Run: headless pygame with SDL's dummy video driver; simulated clock (each Clock.tick advances the game by its frame time, no real sleeping); random seed 0; keys injected as events and as key.get_pressed() state; no mouse input.
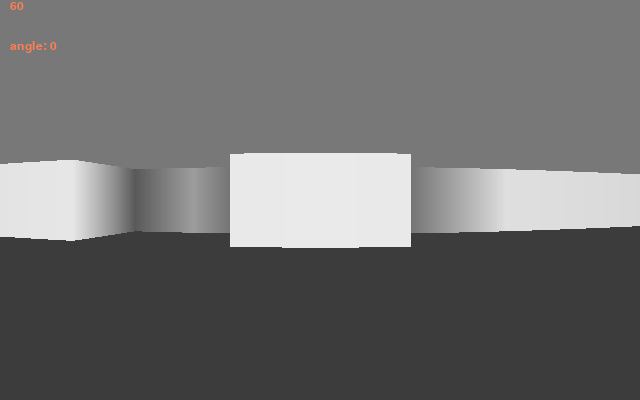
Frame 1 of 4 · flips 1–60 · no input
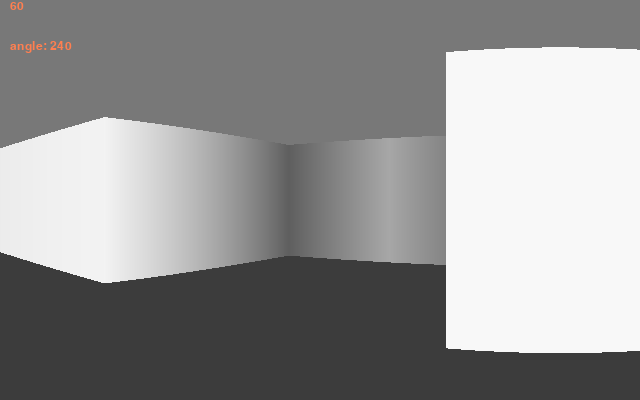
Frame 2 of 4 · flips 61–180 · tapped SPACE, RETURN · held RIGHT (→), D
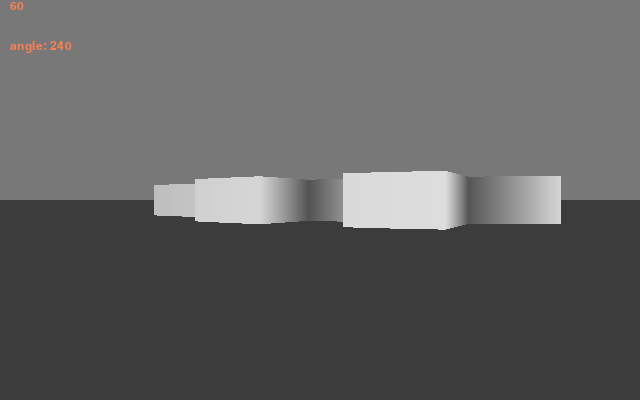
Frame 3 of 4 · flips 181–300 · held DOWN (↓), S
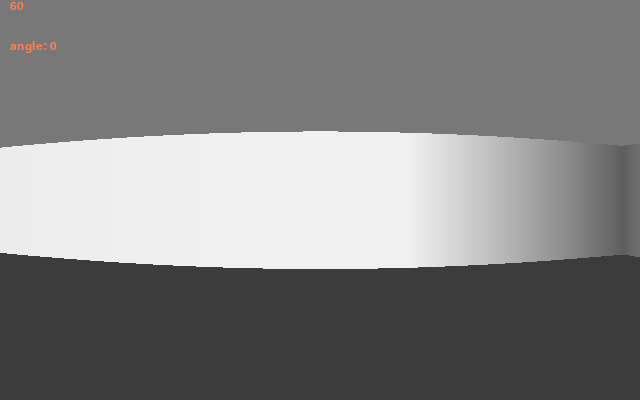
Frame 4 of 4 · flips 301–420 · held LEFT (←), A, UP (↑), W

The pygame program that drew these frames:

import pygame
import math
width = 640
height = 400
renderDistance = 40
speed = 0.03
speedRun = 0.1
wallRadius = 0.1
scale = 8
surface = pygame.display.set_mode((width,height))
clock = pygame.time.Clock()


def update_fps():
	fps = str(int(clock.get_fps()))
	fps_text = font.render(fps, 1, pygame.Color("coral"))
	return fps_text
def writeTxt(texst):
	txt = font.render(str(texst), 1, pygame.Color("coral"))
	return txt

#walls = ['100,102:101,102', '101,102:101,103', '100,102:100,103', '100,103:101,103', '101,102:102,102', '102,102:102,103', '101,102:101,103', '101,103:102,103', '102,102:103,102', '103,102:103,103', '102,102:102,103', '102,103:103,103', '105,102:106,102', '106,102:106,103', '105,102:105,103', '105,103:106,103', '105,103:106,103', '106,103:106,104', '105,103:105,104', '105,104:106,104', '105,104:106,104', '106,104:106,105', '105,104:105,105', '105,105:106,105', '105,105:106,105', '106,105:106,106', '105,105:105,106', '105,106:106,106', '103,108:104,108', '104,108:104,109', '103,108:103,109', '103,109:104,109', '104,108:105,108', '105,108:105,109', '104,108:104,109', '104,109:105,109', '105,108:106,108', '106,108:106,109', '105,108:105,109', '105,109:106,109', '106,108:107,108', '107,108:107,109', '106,108:106,109', '106,109:107,109', '107,108:108,108', '108,108:108,109', '107,108:107,109', '107,109:108,109', '108,108:109,108', '109,108:109,109', '108,108:108,109', '108,109:109,109', '108,106:109,106', '109,106:109,107', '108,106:108,107', '108,107:109,107', '108,105:109,105', '109,105:109,106', '108,105:108,106', '108,106:109,106', '108,103:109,103', '109,103:109,104', '108,103:108,104', '108,104:109,104', '108,102:109,102', '109,102:109,103', '108,102:108,103', '108,103:109,103', '110,105:111,105', '111,105:111,106', '110,105:110,106', '110,106:111,106', '110,109:111,109', '111,109:111,110', '110,109:110,110', '110,110:111,110', '109,109:110,109', '110,109:110,110', '109,109:109,110', '109,110:110,110', '111,109:112,109', '112,109:112,110', '111,109:111,110', '111,110:112,110', '102,107:103,107', '103,107:103,108', '102,107:102,108', '102,108:103,108', '101,106:102,106', '102,106:102,107', '101,106:101,107', '101,107:102,107', '100,106:101,106', '101,106:101,107', '100,106:100,107', '100,107:101,107', '99,106:100,106', '100,106:100,107', '99,106:99,107', '99,107:100,107', '98,105:99,105', '99,105:99,106', '98,105:98,106', '98,106:99,106', '97,104:98,104', '98,104:98,105', '97,104:97,105', '97,105:98,105', '97,103:98,103', '98,103:98,104', '97,103:97,104', '97,104:98,104', '97,102:98,102', '98,102:98,103', '97,102:97,103', '97,103:98,103', '97,101:98,101', '98,101:98,102', '97,101:97,102', '97,102:98,102', '97,100:98,100', '98,100:98,101', '97,100:97,101', '97,101:98,101', '97,97:98,97', '98,97:98,98', '97,97:97,98', '97,98:98,98', '98,96:99,96', '99,96:99,97', '98,96:98,97', '98,97:99,97', '99,96:100,96', '100,96:100,97', '99,96:99,97', '99,97:100,97', '100,96:101,96', '101,96:101,97', '100,96:100,97', '100,97:101,97', '104,96:105,96', '105,96:105,97', '104,96:104,97', '104,97:105,97', '105,96:106,96', '106,96:106,97', '105,96:105,97', '105,97:106,97', '108,96:109,96', '109,96:109,97', '108,96:108,97', '108,97:109,97', '108,95:109,95', '109,95:109,96', '108,95:108,96', '108,96:109,96', '108,94:109,94', '109,94:109,95', '108,94:108,95', '108,95:109,95', '107,93:108,93', '108,93:108,94', '107,93:107,94', '107,94:108,94', '106,93:107,93', '107,93:107,94', '106,93:106,94', '106,94:107,94', '105,93:106,93', '106,93:106,94', '105,93:105,94', '105,94:106,94', '104,93:105,93', '105,93:105,94', '104,93:104,94', '104,94:105,94', '103,93:104,93', '104,93:104,94', '103,93:103,94', '103,94:104,94', '102,93:103,93', '103,93:103,94', '102,93:102,94', '102,94:103,94', '101,93:102,93', '102,93:102,94', '101,93:101,94', '101,94:102,94', '100,94:101,94', '101,94:101,95', '100,94:100,95', '100,95:101,95', '99,94:100,94', '100,94:100,95', '99,94:99,95', '99,95:100,95', '97,95:98,95', '98,95:98,96', '97,95:97,96', '97,96:98,96', '98,94:99,94', '99,94:99,95', '98,94:98,95', '98,95:99,95', '109,97:110,97', '110,97:110,98', '109,97:109,98', '109,98:110,98', '109,98:110,98', '110,98:110,99', '109,98:109,99', '109,99:110,99', '109,99:110,99', '110,99:110,100', '109,99:109,100', '109,100:110,100', '109,102:110,102', '110,102:110,103', '109,102:109,103', '109,103:110,103', '110,102:111,102', '111,102:111,103', '110,102:110,103', '110,103:111,103', '111,102:112,102', '112,102:112,103', '111,102:111,103', '111,103:112,103', '92,102:93,102', '93,102:93,103', '92,102:92,103', '92,103:93,103', '92,100:93,100', '93,100:93,101', '92,100:92,101', '92,101:93,101', '92,101:93,101', '93,101:93,102', '92,101:92,102', '92,102:93,102', '92,99:93,99', '93,99:93,100', '92,99:92,100', '92,100:93,100', '92,97:93,97', '93,97:93,98', '92,97:92,98', '92,98:93,98', '92,98:93,98', '93,98:93,99', '92,98:92,99', '92,99:93,99', '92,96:93,96', '93,96:93,97', '92,96:92,97', '92,97:93,97', '92,95:93,95', '93,95:93,96', '92,95:92,96', '92,96:93,96', '92,94:93,94', '93,94:93,95', '92,94:92,95', '92,95:93,95', '101,103:102,103', '102,103:102,104', '101,103:101,104', '101,104:102,104', '104,104:105,104', '105,104:105,105', '104,104:104,105', '104,105:105,105', '105,97:106,97', '106,97:106,98', '105,97:105,98', '105,98:106,98', '100,97:101,97', '101,97:101,98', '100,97:100,98', '100,98:101,98', '100,98:101,98', '101,98:101,99', '100,98:100,99', '100,99:101,99', '105,98:106,98', '106,98:106,99', '105,98:105,99', '105,99:106,99', '104,98:105,98', '105,98:105,99', '104,98:104,99', '104,99:105,99']
walls = ['101,94:102,94', '102,94:102,95', '101,94:101,95', '101,95:102,95', '102,95:103,95', '103,95:103,96', '102,95:102,96', '102,96:103,96', '103,94:104,94', '104,94:104,95', '103,94:103,95', '103,95:104,95', '104,94:105,94', '105,94:105,95', '104,94:104,95', '104,95:105,95', '105,95:106,95', '106,95:106,96', '105,95:105,96', '105,96:106,96', '106,96:107,96', '107,96:107,97', '106,96:106,97', '106,97:107,97', '105,97:106,97', '106,97:106,98', '105,97:105,98', '105,98:106,98', '106,98:107,98', '107,98:107,99', '106,98:106,99', '106,99:107,99', '105,99:106,99', '106,99:106,100', '105,99:105,100', '105,100:106,100', '105,100:106,100', '106,100:106,101', '105,100:105,101', '105,101:106,101', '105,101:106,101', '106,101:106,102', '105,101:105,102', '105,102:106,102', '106,101:107,101', '107,101:107,102', '106,101:106,102', '106,102:107,102', '106,102:107,102', '107,102:107,103', '106,102:106,103', '106,103:107,103', '105,103:106,103', '106,103:106,104', '105,103:105,104', '105,104:106,104', '104,104:105,104', '105,104:105,105', '104,104:104,105', '104,105:105,105', '103,104:104,104', '104,104:104,105', '103,104:103,105', '103,105:104,105', '102,104:103,104', '103,104:103,105', '102,104:102,105', '102,105:103,105', '101,104:102,104', '102,104:102,105', '101,104:101,105', '101,105:102,105', '100,103:101,103', '101,103:101,104', '100,103:100,104', '100,104:101,104', '99,104:100,104', '100,104:100,105', '99,104:99,105', '99,105:100,105', '98,103:99,103', '99,103:99,104', '98,103:98,104', '98,104:99,104', '97,100:98,100', '98,100:98,101', '97,100:97,101', '97,101:98,101', '97,99:98,99', '98,99:98,100', '97,99:97,100', '97,100:98,100', '98,99:99,99', '99,99:99,100', '98,99:98,100', '98,100:99,100', '97,98:98,98', '98,98:98,99', '97,98:97,99', '97,99:98,99', '98,97:99,97', '99,97:99,98', '98,97:98,98', '98,98:99,98', '97,96:98,96', '98,96:98,97', '97,96:97,97', '97,97:98,97', '97,95:98,95', '98,95:98,96', '97,95:97,96', '97,96:98,96']
def CastARay(x, y, angle):
    xOffset = 0
    yOffset = 0
    Direction = 0

    if angle < -180:
        Direction = 1
        angle = angle * -1
        angle = 360 - angle
    elif angle > 180:
        Direction = -1
        angle = 360 - angle
    elif angle < 0:
        Direction = -1
        angle = angle * -1
    elif angle > 0:
        Direction = 1

    for i in range(0, renderDistance, 1):
        KnownY = math.ceil(y + yOffset)
        KnownX = math.ceil(x + xOffset)
        FloorKnownY = math.floor(y + yOffset)
        FloorKnownX = math.floor(x + xOffset)
        if angle == 90:
            if Direction == 1:
                if f"{KnownX},{FloorKnownY}:{KnownX},{KnownY}" in walls:

                    #ambient occlusion
                    ambMultiplier1 = 1
                    ambMultiplier2 = 1
                    if f"{KnownX -1 },{KnownY}:{KnownX},{KnownY}" in walls:
                        ambMultiplier1 = abs(KnownY - y)
                    if f"{KnownX -1},{FloorKnownY}:{KnownX},{FloorKnownY}" in walls:
                        ambMultiplier2 = abs(FloorKnownY - y)
                    if ambMultiplier1 < ambMultiplier2:
                        realAmbMult = ambMultiplier1
                    else: 
                        realAmbMult = ambMultiplier2

                    return [KnownX - x, realAmbMult]
                else:
                    xOffset += 1
            elif Direction == -1:
                if f"{FloorKnownX},{FloorKnownY}:{FloorKnownX},{KnownY}" in walls:

                    #ambient occlusion
                    ambMultiplier1 = 1
                    ambMultiplier2 = 1
                    if f"{FloorKnownX},{KnownY}:{KnownX},{KnownY}" in walls:
                        ambMultiplier1 = abs(KnownY - y)
                    if f"{FloorKnownX},{FloorKnownY}:{KnownX},{FloorKnownY}" in walls:
                        ambMultiplier2 = abs(FloorKnownY - y)
                    if ambMultiplier1 < ambMultiplier2:
                        realAmbMult = ambMultiplier1
                    else: 
                        realAmbMult = ambMultiplier2

                    return [x - FloorKnownX, realAmbMult]
                else:
                    xOffset -= 1
        elif angle == 180:
            if f"{FloorKnownX},{FloorKnownY}:{KnownX},{FloorKnownY}" in walls:

                #ambient occlusion
                ambMultiplier1 = 1
                ambMultiplier2 = 1
                if f"{KnownX},{FloorKnownY}:{KnownX},{FloorKnownY + 1}" in walls:
                    ambMultiplier1 = abs(KnownX - x)
                if f"{FloorKnownX},{FloorKnownY}:{FloorKnownX},{FloorKnownY + 1}" in walls:
                    ambMultiplier2 = abs(FloorKnownX - x)
                if ambMultiplier1 < ambMultiplier2:
                    realAmbMult = ambMultiplier1
                else: 
                    realAmbMult = ambMultiplier2

                return [y - FloorKnownY, realAmbMult]
            else:
                yOffset -= 1
        elif Direction == 1:
            MaxAngle_UpRight = math.atan((KnownX - x ) / (KnownY - y)) * 180.0 / math.pi
            MaxAngle_RightDown = 180 - math.atan((KnownX - x) / (y - FloorKnownY)) * 180.0 / math.pi
            if angle == MaxAngle_UpRight:
                        
                left = CastARay(x, y, angle - 1)
                right = CastARay(x, y, angle + 1)

                if left[0] == -1:
                    return right
                elif right[0] == -1:
                    return left

                return [(left[0] + right[0]) / 2, (left[1] + right[1]) / 2]
                
            if angle < MaxAngle_RightDown and angle > MaxAngle_UpRight:
                UsableAngle = angle
                if UsableAngle < 90: UsableAngle = 90 - UsableAngle
                elif UsableAngle > 90: UsableAngle = UsableAngle - 90

                if angle > 90:
                    RayCastHitY = y - math.tan(UsableAngle * math.pi / 180) * (KnownX - x)
                else:
                    RayCastHitY = math.tan(UsableAngle * math.pi / 180) * (KnownX - x) + y

                if f"{KnownX},{math.floor(RayCastHitY)}:{KnownX},{math.ceil(RayCastHitY)}" in walls:
                    #ambient occlusion
                    ambMultiplier1 = 1
                    ambMultiplier2 = 1
                    if f"{KnownX -1 },{math.ceil(RayCastHitY)}:{KnownX},{math.ceil(RayCastHitY)}" in walls:
                        ambMultiplier1 = math.ceil(RayCastHitY) - RayCastHitY
                    if f"{KnownX -1},{math.floor(RayCastHitY)}:{KnownX},{math.floor(RayCastHitY)}" in walls:
                        ambMultiplier2 = abs(math.floor(RayCastHitY) - RayCastHitY)
                    if ambMultiplier1 < ambMultiplier2:
                        realAmbMult = ambMultiplier1
                    else: 
                        realAmbMult = ambMultiplier2

                    return [math.sqrt((KnownX - x) ** 2 + (RayCastHitY - y) ** 2), realAmbMult]
                else:
                    xOffset += 1
            elif angle > MaxAngle_RightDown:
                RayCastHitX = math.tan((180 - angle) * math.pi / 180) * (y - FloorKnownY) + x
                if f"{math.floor(RayCastHitX)},{FloorKnownY}:{math.ceil(RayCastHitX)},{FloorKnownY}" in walls:

                    ambMultiplier1 = 1
                    ambMultiplier2 = 1
                    if f"{math.floor(RayCastHitX)},{FloorKnownY}:{math.floor(RayCastHitX)},{FloorKnownY + 1}" in walls:
                        ambMultiplier1 = abs(math.floor(RayCastHitX) - RayCastHitX)
                    if f"{math.ceil(RayCastHitX)},{FloorKnownY}:{math.ceil(RayCastHitX)},{FloorKnownY + 1}" in walls:
                        ambMultiplier2 = abs(math.ceil(RayCastHitX) - RayCastHitX)
                    if ambMultiplier1 < ambMultiplier2:
                        realAmbMult = ambMultiplier1
                    else: 
                        realAmbMult = ambMultiplier2

                    return [math.sqrt((y - FloorKnownY) ** 2 + (RayCastHitX - x) ** 2), realAmbMult]
                else:
                    yOffset -= 1
            else:
                RayCastHitX = math.tan(angle * math.pi / 180) * (KnownY - y) + x
                if f"{math.floor(RayCastHitX)},{KnownY}:{math.ceil(RayCastHitX)},{KnownY}" in walls:
                    #ambient occlusion
                    ambMultiplier1 = 1
                    ambMultiplier2 = 1
                    if f"{math.ceil(RayCastHitX)},{KnownY - 1}:{math.ceil(RayCastHitX)},{KnownY}" in walls:
                        ambMultiplier1 = math.ceil(RayCastHitX) - RayCastHitX
                    if f"{math.floor(RayCastHitX)},{KnownY - 1}:{math.floor(RayCastHitX)},{KnownY}" in walls:
                        ambMultiplier2 = abs(math.floor(RayCastHitX) - RayCastHitX)
                    if ambMultiplier1 < ambMultiplier2:
                        realAmbMult = ambMultiplier1
                    else: 
                        realAmbMult = ambMultiplier2

                    return [math.sqrt((KnownY - y) ** 2 + (RayCastHitX - x) ** 2), realAmbMult]
                else:
                    yOffset += 1

        elif Direction == -1:
            MaxAngle_UpLeft = math.atan((x - FloorKnownX) / (KnownY - y)) * 180.0 / math.pi
            MaxAngle_LeftDown = 180 - math.atan((x - FloorKnownX) / (y - FloorKnownY)) * 180.0 / math.pi
            if angle == MaxAngle_UpLeft:
                left = CastARay(x, y, -1* angle - 1)
                right = CastARay(x, y, -1* angle + 1)



                if left[0] == -1:
                    return right
                elif right[0] == -1:
                    return left

                return [(left[0] + right[0]) / 2, (left[1] + right[1]) / 2]
            if angle < MaxAngle_LeftDown and angle > MaxAngle_UpLeft:
                UsableAngle = angle
                if UsableAngle < 90: UsableAngle = 90 - UsableAngle
                elif UsableAngle > 90: UsableAngle = UsableAngle - 90

                if angle > 90:
                    RayCastHitY = y - math.tan(UsableAngle * math.pi / 180) * (x - FloorKnownX)
                else:
                    RayCastHitY = math.tan(UsableAngle * math.pi / 180) * (x - FloorKnownX) + y

                if f"{FloorKnownX},{math.floor(RayCastHitY)}:{FloorKnownX},{math.ceil(RayCastHitY)}" in walls:

                    #ambient occlusion
                    ambMultiplier1 = 1
                    ambMultiplier2 = 1
                    if f"{KnownX - 1},{math.ceil(RayCastHitY)}:{KnownX},{math.ceil(RayCastHitY)}" in walls:
                        ambMultiplier1 = math.ceil(RayCastHitY) - RayCastHitY
                    if f"{KnownX -1},{math.floor(RayCastHitY)}:{KnownX},{math.floor(RayCastHitY)}" in walls:
                        ambMultiplier2 = abs(math.floor(RayCastHitY) - RayCastHitY)
                    if ambMultiplier1 < ambMultiplier2:
                        realAmbMult = ambMultiplier1
                    else: 
                        realAmbMult = ambMultiplier2

                    return [math.sqrt((x - FloorKnownX) ** 2 + (RayCastHitY - y) ** 2), realAmbMult]
                else:
                    xOffset -= 1
            elif angle > MaxAngle_LeftDown:
                RayCastHitX = x - math.tan((180 - angle) * math.pi / 180) * (y - FloorKnownY)
                if f"{math.floor(RayCastHitX)},{FloorKnownY}:{math.ceil(RayCastHitX)},{FloorKnownY}" in walls:

                    ambMultiplier1 = 1
                    ambMultiplier2 = 1
                    if f"{math.floor(RayCastHitX)},{FloorKnownY}:{math.floor(RayCastHitX)},{FloorKnownY + 1}" in walls:
                        ambMultiplier1 = abs(math.floor(RayCastHitX) - RayCastHitX)
                    if f"{math.ceil(RayCastHitX)},{FloorKnownY}:{math.ceil(RayCastHitX)},{FloorKnownY + 1}" in walls:
                        ambMultiplier2 = abs(math.ceil(RayCastHitX) - RayCastHitX)
                    if ambMultiplier1 < ambMultiplier2:
                        realAmbMult = ambMultiplier1
                    else: 
                        realAmbMult = ambMultiplier2

                    return [math.sqrt((y - FloorKnownY) ** 2 + (RayCastHitX - x) ** 2), realAmbMult]
                else:
                    yOffset -= 1
            else:
                RayCastHitX = x - math.tan(angle * math.pi / 180) * (KnownY - y)
                if f"{math.floor(RayCastHitX)},{KnownY}:{math.ceil(RayCastHitX)},{KnownY}" in walls:

                    ambMultiplier1 = 1
                    ambMultiplier2 = 1
                    if f"{math.floor(RayCastHitX)},{KnownY - 1}:{math.floor(RayCastHitX)},{KnownY}" in walls:
                        ambMultiplier1 = abs(math.floor(RayCastHitX) - RayCastHitX)
                    if f"{math.ceil(RayCastHitX)},{KnownY - 1}:{math.ceil(RayCastHitX)},{KnownY}" in walls:
                        ambMultiplier2 = abs(math.ceil(RayCastHitX) - RayCastHitX)
                    if ambMultiplier1 < ambMultiplier2:
                        realAmbMult = ambMultiplier1
                    else: 
                        realAmbMult = ambMultiplier2

                    return [math.sqrt((KnownY - y) ** 2 + (RayCastHitX - x) ** 2), realAmbMult]
                else:
                    yOffset += 1
        elif Direction == 0:
            if f"{FloorKnownX},{KnownY}:{KnownX},{KnownY}" in walls:

                ambMultiplier1 = 1
                ambMultiplier2 = 1
                if f"{FloorKnownX},{KnownY - 1}:{FloorKnownX},{KnownY}" in walls:
                    ambMultiplier1 = abs(FloorKnownX - x)
                if f"{KnownX},{KnownY - 1}:{KnownX},{KnownY}" in walls:
                    ambMultiplier2 = abs(KnownX - x)
                if ambMultiplier1 < ambMultiplier2:
                    realAmbMult = ambMultiplier1
                else: 
                    realAmbMult = ambMultiplier2

                return [KnownY - y, realAmbMult]
            else:
                yOffset += 1
    return [-1]



pygame.init()
font = pygame.font.SysFont("Arial", 18)
running = True
PlayerX, PlayerY = 100.5, 100.5
angleOffset = 0
colorMult = 1



def CalcDistMult(distance):
    #mult = 2.2/(0.05*(distance+4.1))-0.8
    #mult = 5/(0.2*(distance+3))+1.5
    mult = 0.5 / (distance * math.tan(math.radians(40)))
    return mult
def CalcColorMult(distance):
    mult = -8.375 * distance + 255
    if mult > 255: mult = 255
    if mult < 0.5: mult = 0.5
    return mult

while running:
    surface.fill((0, 0, 0))
    
    for event in pygame.event.get():
        if event.type==pygame.QUIT:
            running=False
    keys = pygame.key.get_pressed()
    movespeed = speed
    if keys[pygame.K_LSHIFT]:
        movespeed = speedRun
    movementAngle = angleOffset * -1
    nPlayerX = 0
    nPlayerY = 0
    if keys[pygame.K_w]:
        nPlayerX = movespeed * math.cos((movementAngle + 90) * math.pi / 180)
        nPlayerY =  movespeed * math.sin((movementAngle + 90) * math.pi / 180)
    if keys[pygame.K_s]:
        nPlayerX = movespeed * math.cos((movementAngle - 90) * math.pi / 180)
        nPlayerY = movespeed * math.sin((movementAngle - 90) * math.pi / 180)
    if keys[pygame.K_a]:
        nPlayerX = movespeed * math.cos((movementAngle - 180) * math.pi / 180)
        nPlayerY = movespeed * math.sin((movementAngle - 180) * math.pi / 180)
    if keys[pygame.K_d]:
        nPlayerX = movespeed * math.cos((movementAngle) * math.pi / 180)
        nPlayerY = movespeed * math.sin((movementAngle) * math.pi / 180)

    if nPlayerY > 0:
        if abs((PlayerY + nPlayerY) - math.ceil(PlayerY)) <= wallRadius:
            if f"{math.floor(PlayerX)},{math.ceil(PlayerY)}:{math.ceil(PlayerX)},{math.ceil(PlayerY)}" not in walls:
                PlayerY += nPlayerY
        else:
            PlayerY += nPlayerY
    elif nPlayerY < 0:
        if abs((PlayerY + nPlayerY) - math.floor(PlayerY)) <= wallRadius:
            if f"{math.floor(PlayerX)},{math.floor(PlayerY)}:{math.ceil(PlayerX)},{math.floor(PlayerY)}" not in walls:
                PlayerY += nPlayerY
        else:
            PlayerY += nPlayerY
    if nPlayerX > 0:
        if abs((PlayerX + nPlayerX) - math.ceil(PlayerX)) <= wallRadius:
            if f"{math.ceil(PlayerX)},{math.floor(PlayerY)}:{math.ceil(PlayerX)},{math.ceil(PlayerY)}" not in walls:
                PlayerX += nPlayerX
        else:
            PlayerX += nPlayerX
    elif nPlayerX < 0:
        if abs((PlayerX + nPlayerX) - math.floor(PlayerX)) <= wallRadius:
            if f"{math.floor(PlayerX)},{math.floor(PlayerY)}:{math.floor(PlayerX)},{math.ceil(PlayerY)}" not in walls:
                PlayerX += nPlayerX
        else:
            PlayerX += nPlayerX
    



    angleOffset += (keys[pygame.K_RIGHT] - keys[pygame.K_LEFT]) * 2
    if angleOffset >= 270: angleOffset = -90
    elif angleOffset <= -270: angleOffset = 90
                
    #debug
    if keys[pygame.K_x]:
        angleOffset = -45

    #lattia ja katto
    pygame.draw.rect(surface, (120, 120, 120), pygame.Rect(0, 0, width, height / 2))
    pygame.draw.rect(surface, (60, 60, 60), pygame.Rect(0, height / 2, width, height / 2))

    #renderöinti
    currentX = 0
    for k in range((-40 + angleOffset) * scale, (40 + angleOffset) * scale, 1):
        i = k / scale
        rayCastReturn = CastARay(PlayerX, PlayerY, i)
        if type(rayCastReturn) != type([]):
            rayCastReturn = [rayCastReturn]
        distance = rayCastReturn[0]
        if distance != -1:
            DistanceMult = CalcDistMult(distance)
            if DistanceMult < 0: DistanceMult = 0
            rect = pygame.Rect(currentX, 50, width/(80*scale), height * DistanceMult)
            rect.centery = height / 2
            colorMultCalculated = CalcColorMult(distance)
            if (len(rayCastReturn) >= 2) and (rayCastReturn[1] == "b"):
                color = (0, 0, 255)
            elif (len(rayCastReturn) >= 2) and (rayCastReturn[1] == "g"):
                color = (0, 255, 0)
            elif (len(rayCastReturn) >= 2) and (rayCastReturn[1] == "r"):
                color = (255, 0, 0)
            else:
                ambientOcclusionMultiplier = 1
                if (len(rayCastReturn) >= 2):
                    ambientOcclusionMultiplier = -0.6*(1 - rayCastReturn[1])+1
                    if ambientOcclusionMultiplier <= 0.4: ambientOcclusionMultiplier = 0.4
                color = (int(colorMultCalculated * ambientOcclusionMultiplier), int(colorMultCalculated * ambientOcclusionMultiplier), int(colorMultCalculated * ambientOcclusionMultiplier))
            pygame.draw.rect(surface, color, rect)
        currentX += width/(80*scale)

    surface.blit(update_fps(), (10,0))
    surface.blit(writeTxt(f"angle: {angleOffset}"), (10,40))
    clock.tick(60)

    pygame.display.flip()
